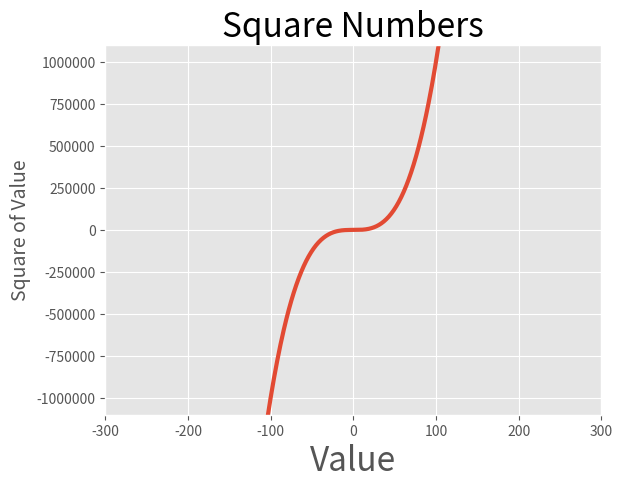

The script that saved this image:
import matplotlib.pyplot as plt

#X
input_values_x = range(-2500, 2500)
#Y
input_values_y = [x**3 for x in input_values_x ]

plt.style.use('ggplot')
fig, ax = plt.subplots()

ax.plot(input_values_x,input_values_y, linewidth =3) # линия
#ax.scatter(input_values_x,input_values_y, s =10) #точки

ax.set_title("Square Numbers", fontsize=24)
ax.set_xlabel("Value", fontsize=24)
ax.set_ylabel("Square of Value", fontsize=14)
ax.ticklabel_format(style="plain")
ax.axis([-300,300,-1_100_000,1_100_000])

plt.show()